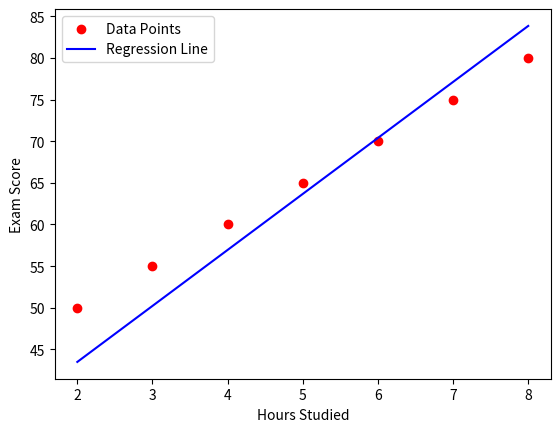

The script that saved this image:
# Project: Predict Exam Scores based on Study Hours using Linear Regression

import numpy as np
import matplotlib.pyplot as plt

# Create the data
X = [2, 3, 4, 5, 6, 7, 8]
y = [50, 55, 60, 65, 70, 75, 80]

# Convert X and y to numpy arrays
X = np.array(X)
y = np.array(y)

# Define function to compute cost (Mean Squared Error)
def compute_cost(X, y, w, b):
    m = len(X)
    cost = 0
    for i in range(m):
        cost += (w * X[i] + b - y[i])**2
    cost = cost / (2 * m)
    return cost


# Define function to compute gradients (for w and b)
def compute_gradient(X, y, w, b):
    m = len(X)
    dj_dw = 0
    dj_db = 0
    for i in range(m):
        dj_dw += (w * X[i] + b - y[i]) * X[i]
        dj_db += (w * X[i] + b - y[i])
    dj_dw /= m
    dj_db /= m
    return dj_dw, dj_db


# Implement Gradient Descent function
def gradient_descent(X, y, w, b, learning_rate, iterations):
    
    for i in range(iterations):
        dj_dw, dj_db = compute_gradient(X, y, w, b)


        w = w - learning_rate * dj_dw
        b = b - learning_rate * dj_db


        if i % 100 == 0:
            cost = compute_cost(X, y, w, b)
            print(f"Iteration {i}: Cost {cost:.2f}")

    return w, b

# Initialize parameters and run gradient descent
w = 0
b = 0.0
learning_rate = 0.01
iterations = 1000

w, b = gradient_descent(X, y, w, b, learning_rate, iterations)
print(f"Final Parameters: w = {w:.2f}, b = {b:.2f}")


# Plot the regression line with the data points
plt.scatter(X, y, color='red', label='Data Points')
plt.plot(X, w * X + b, color='blue', label='Regression Line')
plt.xlabel("Hours Studied")
plt.ylabel("Exam Score")
plt.legend()
plt.show()

# Make a prediction for a student who studied 9 hours
hours = 9
predicted_score = w * hours + b
print(f"Predicted Score for {hours} hours of study = {predicted_score:.2f}")